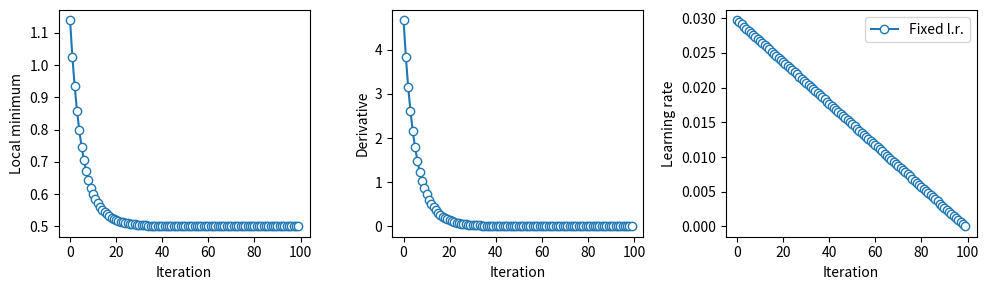

Reproduce this figure in Python.
import numpy as np
import matplotlib.pyplot as plt


def fx(x):
    return 3*x**2 -3*x + 4

def derivativeOf(x):
    return 6*x -3

def adamOptimizerDynamicLRBasedOnGradient():
    x = np.linspace(-3,3,2001)
    localMinimum = np.random.choice(x,1)
    learning_rate = 0.03
    training_epocs = 100
    print(f"Initial Local Minimum (Guess) : {localMinimum}")
    
    modelparams = np.zeros((training_epocs,3))

    for index in range(training_epocs):
        grad = derivativeOf(localMinimum)
        lr = learning_rate*np.abs(grad)
        localMinimum = localMinimum - grad*lr
        modelparams[index,0] = localMinimum[0]
        modelparams[index,1] = grad[0]
        modelparams[index,2] = lr
    print(f"After GD, Actual LocalMinimum : {localMinimum}")

    # plot the gradient over iterations

    fig,ax = plt.subplots(1,3,figsize=(10,3))

    # generate the plots
    for i in range(3):
      ax[i].plot(modelparams[:,i],'o-',markerfacecolor='w')
      ax[i].set_xlabel('Iteration')

    ax[0].set_ylabel('Local minimum')
    ax[1].set_ylabel('Derivative')
    ax[2].set_ylabel('Learning rate')
    ax[2].legend(['Fixed l.r.','Grad-based l.r.','Time-based l.r.'])

    plt.tight_layout()
    plt.show()

def learningDecayDynamicLRBasedOnTime():
    x = np.linspace(-3,3,2001)
    localMinimum = np.random.choice(x,1)
    learning_rate = 0.03
    training_epocs = 100
    print(f"Initial Local Minimum (Guess) : {localMinimum}")
    
    modelparams = np.zeros((training_epocs,3))

    for index in range(training_epocs):
        grad = derivativeOf(localMinimum)
        lr = learning_rate*(1-(index+1)/training_epocs) 
        localMinimum = localMinimum - grad*lr
        modelparams[index,0] = localMinimum[0]
        modelparams[index,1] = grad[0]
        modelparams[index,2] = lr
    print(f"After GD, Actual LocalMinimum : {localMinimum}")

    # plot the gradient over iterations

    fig,ax = plt.subplots(1,3,figsize=(10,3))

    # generate the plots
    for i in range(3):
      ax[i].plot(modelparams[:,i],'o-',markerfacecolor='w')
      ax[i].set_xlabel('Iteration')

    ax[0].set_ylabel('Local minimum')
    ax[1].set_ylabel('Derivative')
    ax[2].set_ylabel('Learning rate')
    ax[2].legend(['Fixed l.r.','Grad-based l.r.','Time-based l.r.'])

    plt.tight_layout()
    plt.show()

if __name__ == "__main__":
    # plottingFunctionAndDerivatives()
    # oneDimensionGradientDescent()
    # adamOptimizerDynamicLRBasedOnGradient()
    learningDecayDynamicLRBasedOnTime()